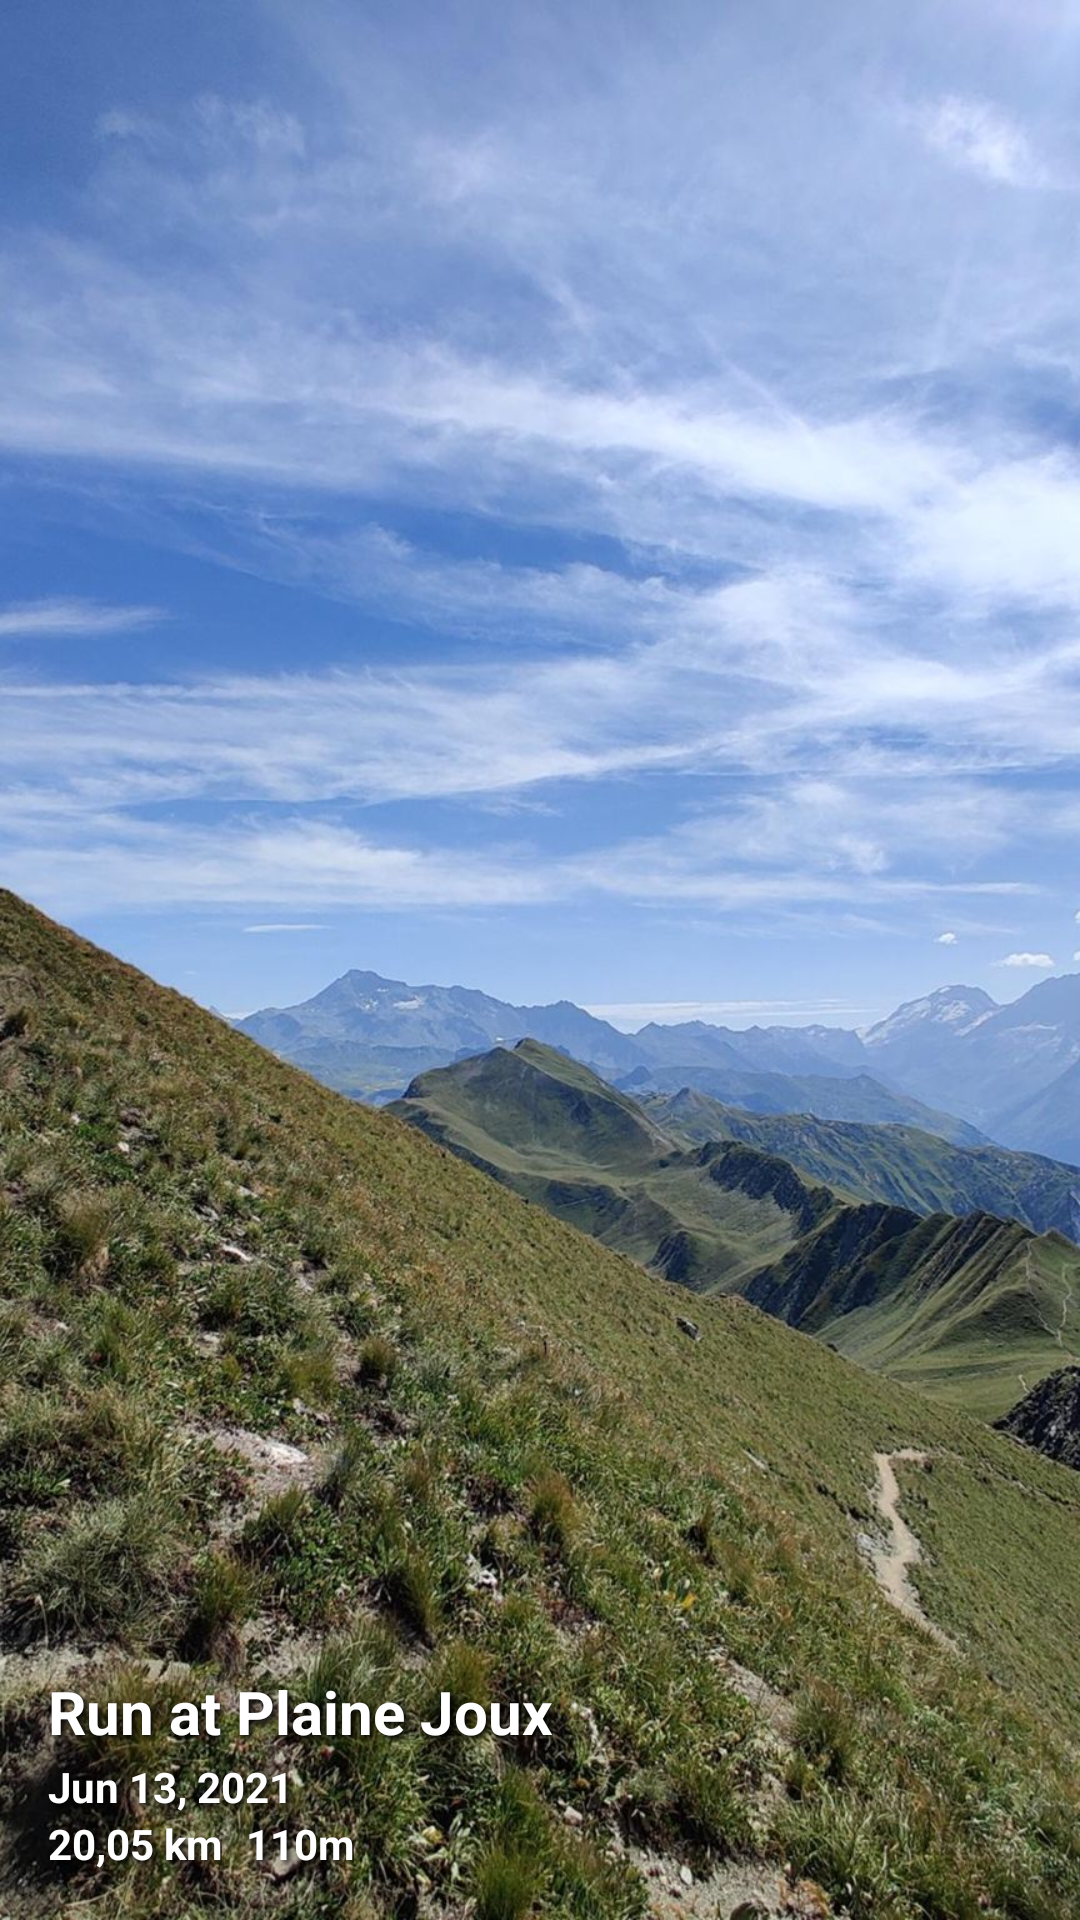

Android layout source for this screen:
<!-- AndroidManifest.xml: application theme AppTheme -->
<!-- res/layout/memories_widget.xml -->
<RelativeLayout xmlns:android="http://schemas.android.com/apk/res/android"
    xmlns:app="http://schemas.android.com/apk/res-auto"
    xmlns:tools="http://schemas.android.com/tools"
    style="@style/Widget.Memoriesreactnative.AppWidget.Container"
    android:layout_width="match_parent"
    android:layout_height="match_parent"
    android:theme="@style/AppTheme.AppWidgetContainer">

    <ImageView
        android:id="@+id/image"
        android:layout_width="wrap_content"
        android:layout_height="wrap_content"
        android:scaleType="centerCrop"
        android:src="@drawable/background"
        app:srcCompat="@drawable/background" />

    <LinearLayout
        android:layout_width="wrap_content"
        android:layout_height="wrap_content"
        android:layout_alignParentBottom="true"
        android:layout_centerHorizontal="false"
        android:layout_centerVertical="false"
        android:orientation="vertical"
        android:padding="16dp">

        <TextView
            android:id="@+id/name"
            android:layout_width="wrap_content"
            android:layout_height="wrap_content"
            android:paddingBottom="2dp"
            android:shadowColor="#000000"
            android:shadowDx="3"
            android:shadowDy="3"
            android:shadowRadius="5"
            android:text="Run at Plaine Joux"
            android:textColor="#FFFFFF"
            android:textSize="20sp"
            android:textStyle="bold" />

        <TextView
            android:id="@+id/date"
            android:layout_width="wrap_content"
            android:layout_height="wrap_content"
            android:text="Jun 13, 2021"
            android:textColor="#FFFFFF"
            android:textStyle="bold"
            android:shadowColor="#000000"
            android:shadowDx="3"
            android:shadowDy="3"
            android:shadowRadius="5" />

        <LinearLayout
            android:layout_width="wrap_content"
            android:layout_height="wrap_content"
            android:orientation="horizontal">

            <TextView
                android:id="@+id/distance"
                android:layout_width="match_parent"
                android:layout_height="wrap_content"
                android:text="20,05 km"
                android:textColor="#FFFFFF"
                android:textStyle="bold"
                android:shadowColor="#000000"
                android:shadowDx="3"
                android:shadowDy="3"
                android:shadowRadius="5" />

            <TextView
                android:id="@+id/height"
                android:layout_width="wrap_content"
                android:layout_height="wrap_content"
                android:layout_weight="1"
                android:paddingLeft="8dp"
                android:text="110m"
                android:textColor="#FFFFFF"
                android:textStyle="bold"
                android:shadowColor="#000000"
                android:shadowDx="3"
                android:shadowDy="3"
                android:shadowRadius="5" />

        </LinearLayout>
    </LinearLayout>

</RelativeLayout>
<!-- resources referenced by this layout -->
<resources>
  <!-- drawable background: jpg bitmap (drawable, 531332 bytes) -->
  <style name="Widget.Memoriesreactnative.AppWidget.Container" parent="android:Widget">
          <item name="android:id">@android:id/background</item>
          <item name="android:padding">?attr/appWidgetPadding</item>
          <item name="android:background">@drawable/app_widget_background</item>
      </style>
  <style name="AppTheme" parent="Theme.AppCompat.Light.NoActionBar">
          <item name="android:textColor">@android:color/black</item>
          <item name="android:editTextStyle">@style/ResetEditText</item>
          <item name="android:editTextBackground">@drawable/rn_edit_text_material</item>
          <item name="colorPrimary">@color/colorPrimary</item>
          <item name="colorPrimaryDark">@color/colorPrimaryDark</item>
      </style>
  <style name="ResetEditText" parent="@android:style/Widget.EditText">
          <item name="android:padding">0dp</item>
          <item name="android:textColorHint">#c8c8c8</item>
          <item name="android:textColor">@android:color/black</item>
      </style>
  <color name="colorPrimary">#023c69</color>
  <color name="colorPrimaryDark">#ffffff</color>
</resources>
